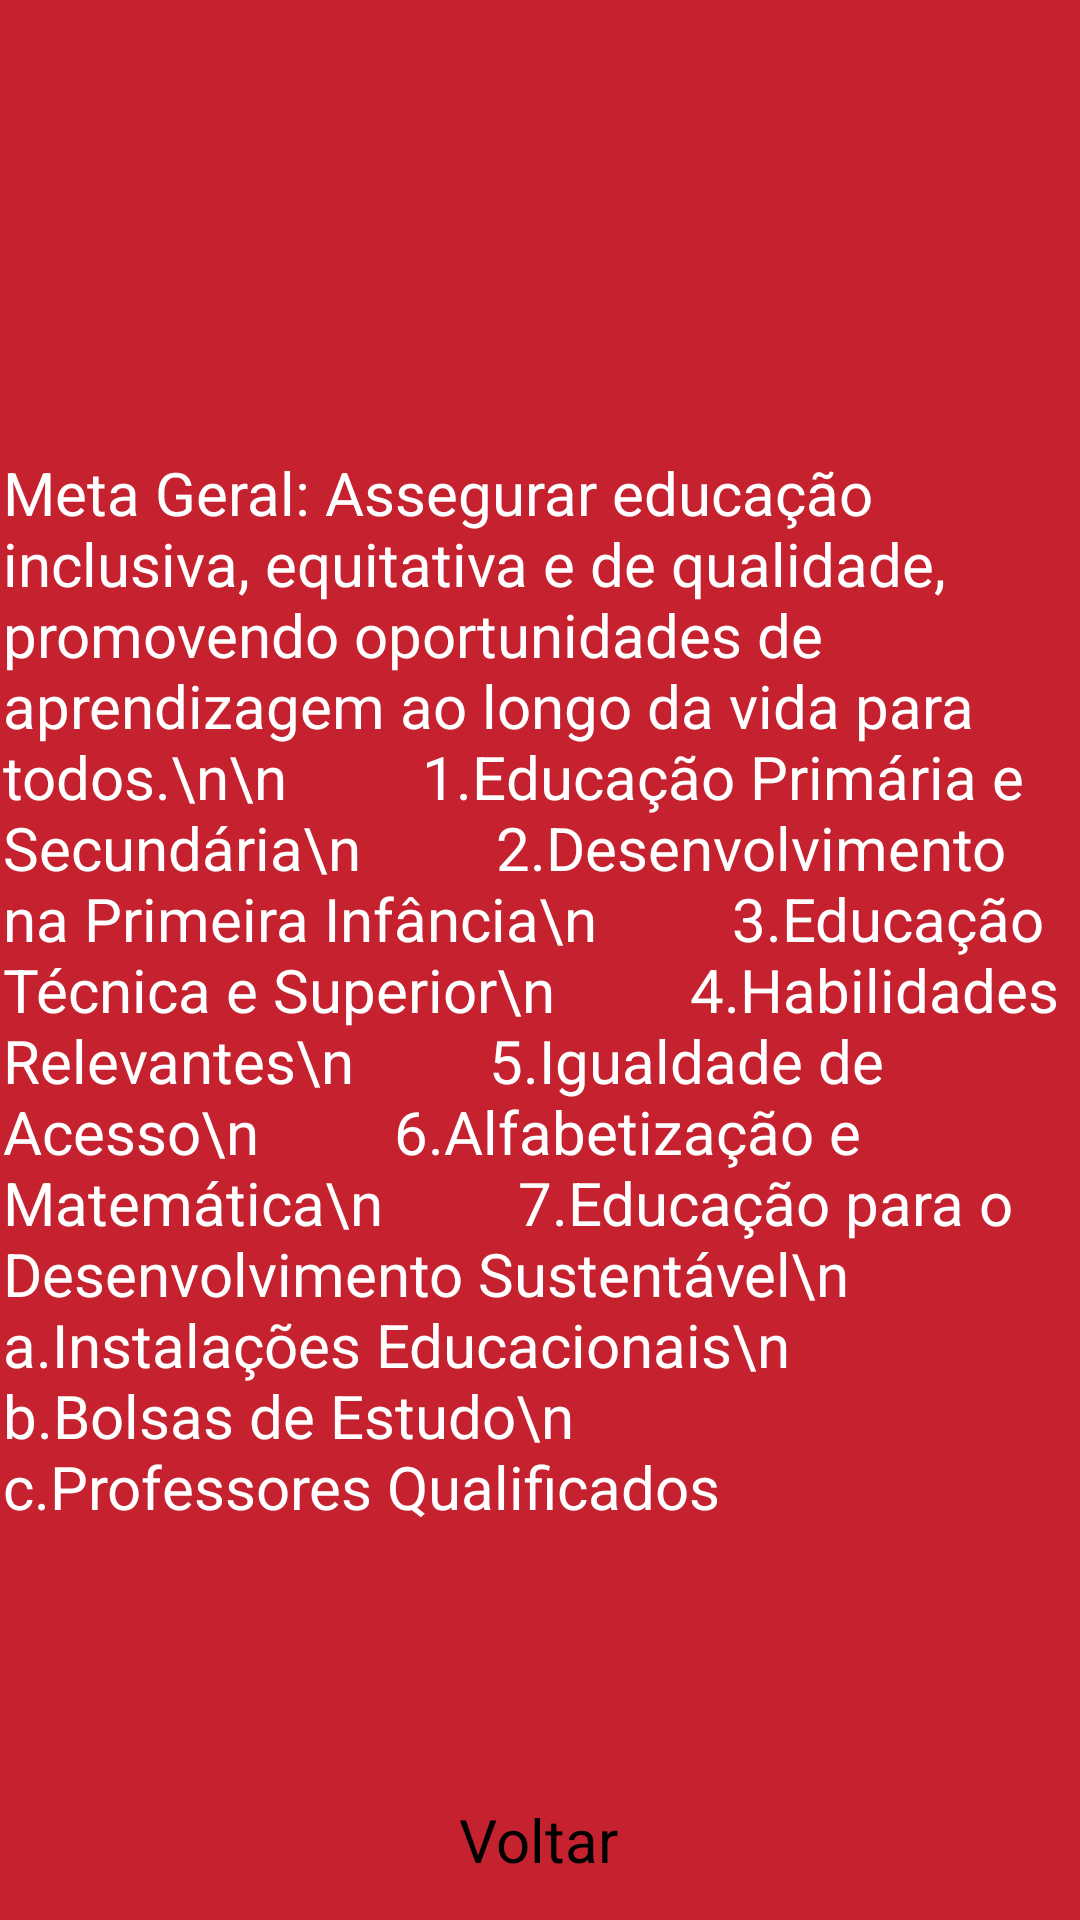

The Android layout XML behind this screen, and the referenced resources:
<!-- AndroidManifest.xml: application theme Theme.AppODS -->
<!-- res/layout/activity_ods4.xml -->
<?xml version="1.0" encoding="utf-8"?>
<androidx.constraintlayout.widget.ConstraintLayout xmlns:android="http://schemas.android.com/apk/res/android"
    xmlns:app="http://schemas.android.com/apk/res-auto"
    xmlns:tools="http://schemas.android.com/tools"
    android:layout_width="match_parent"
    android:layout_height="match_parent"
    android:background="#C6212F"
    tools:context=".ods4">

    <ImageView
        android:id="@+id/imageView"
        android:layout_width="258dp"
        android:layout_height="250dp"
        app:layout_constraintBottom_toBottomOf="parent"
        app:layout_constraintEnd_toEndOf="parent"
        app:layout_constraintHorizontal_bias="0.497"
        app:layout_constraintStart_toStartOf="parent"
        app:layout_constraintTop_toTopOf="parent"
        app:layout_constraintVertical_bias="0.0"
        app:srcCompat="@drawable/ods4certo" />

    <TextView
        android:id="@+id/textView3"
        android:layout_width="358dp"
        android:layout_height="479dp"
        android:text="Meta Geral: Assegurar educação inclusiva, equitativa e de qualidade, promovendo oportunidades de aprendizagem ao longo da vida para todos.\n\n
        1.Educação Primária e Secundária\n
        2.Desenvolvimento na Primeira Infância\n
        3.Educação Técnica e Superior\n
        4.Habilidades Relevantes\n
        5.Igualdade de Acesso\n
        6.Alfabetização e Matemática\n
        7.Educação para o Desenvolvimento Sustentável\n
        a.Instalações Educacionais\n
        b.Bolsas de Estudo\n
        c.Professores Qualificados "
        android:textColor="#FFFFFF"
        android:textSize="20dp"
        app:layout_constraintBottom_toBottomOf="parent"
        app:layout_constraintEnd_toEndOf="parent"
        app:layout_constraintHorizontal_bias="0.49"
        app:layout_constraintStart_toStartOf="parent"
        app:layout_constraintTop_toTopOf="parent"
        app:layout_constraintVertical_bias="0.936" />

    <Button
        android:id="@+id/btnVoltar"
        android:layout_width="wrap_content"
        android:layout_height="wrap_content"
        android:backgroundTint="#FFFFFF"
        android:text="Voltar"
        android:textColor="#000000"
        android:textSize="20dp"
        app:layout_constraintBottom_toBottomOf="parent"
        app:layout_constraintEnd_toEndOf="parent"
        app:layout_constraintHorizontal_bias="0.498"
        app:layout_constraintStart_toStartOf="parent"
        app:layout_constraintTop_toTopOf="parent"
        app:layout_constraintVertical_bias="0.978" />

</androidx.constraintlayout.widget.ConstraintLayout>
<!-- resources referenced by this layout -->
<resources>

</resources>
